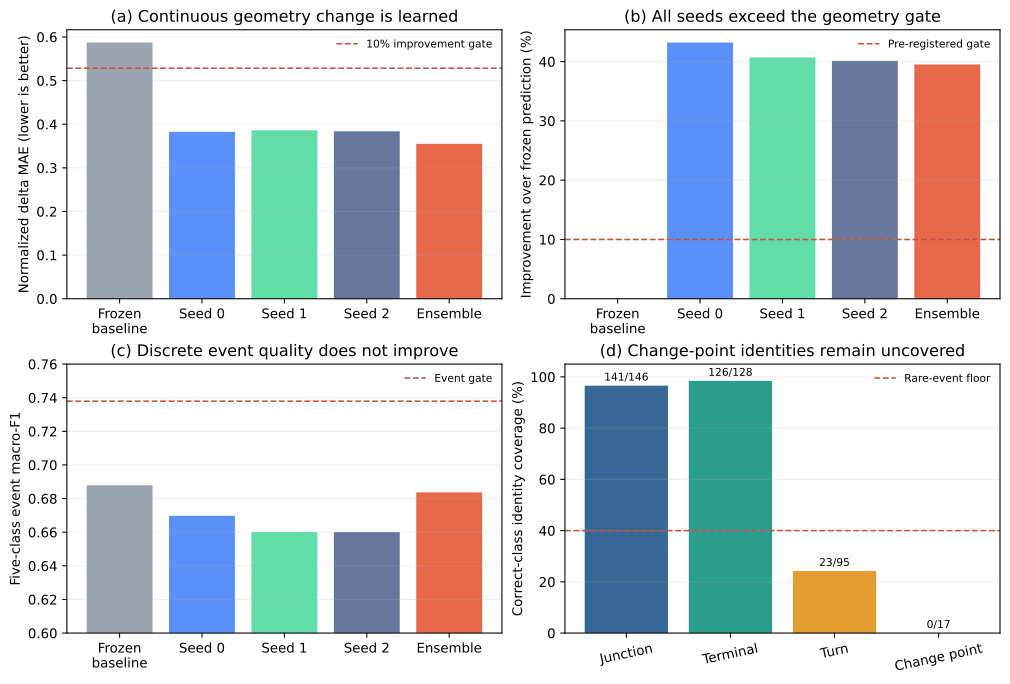

The data file committed next to this chart (first rows):
panel, series, category, value, numerator, denominator
delta_mae, normalized_mae, Frozen baseline, 0.5872, , 
delta_mae, normalized_mae, Seed 0, 0.3825, , 
delta_mae, normalized_mae, Seed 1, 0.386, , 
delta_mae, normalized_mae, Seed 2, 0.3838, , 
delta_mae, normalized_mae, Ensemble, 0.3552, , 
delta_improvement, percent, Frozen baseline, 0.0, , 
delta_improvement, percent, Seed 0, 43.21, , 
delta_improvement, percent, Seed 1, 40.69, , 
delta_improvement, percent, Seed 2, 40.12, , 
delta_improvement, percent, Ensemble, 39.51, , 
event_macro_f1, macro_f1, Frozen baseline, 0.6879, , 
event_macro_f1, macro_f1, Seed 0, 0.6698, , 
event_macro_f1, macro_f1, Seed 1, 0.6601, , 
event_macro_f1, macro_f1, Seed 2, 0.6601, , 
event_macro_f1, macro_f1, Ensemble, 0.6837, , 
identity_coverage, ensemble, junction, 96.58, 141, 146
identity_coverage, ensemble, terminal, 98.44, 126, 128
identity_coverage, ensemble, turn, 24.21, 23, 95
identity_coverage, ensemble, geometry_transition, 0.0, 0, 17
